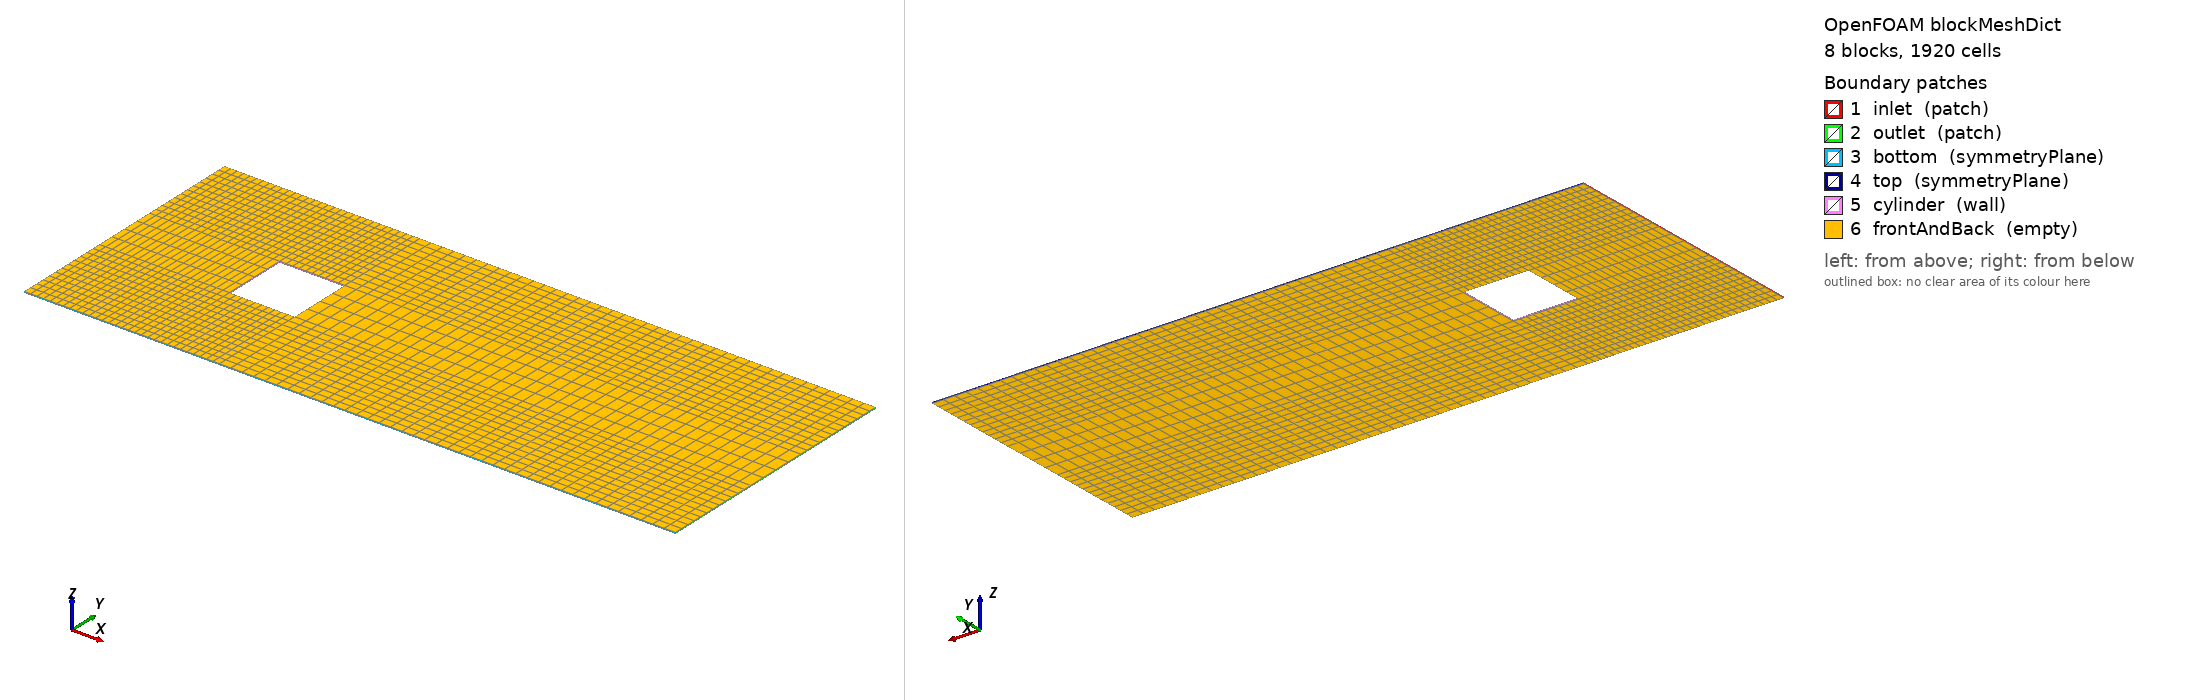

OpenFOAM case: the mesh blockMesh builds from blockMeshDict, 8 block(s), 1920 cells. Boundary patches (legend numbers): 1 inlet (patch), 2 outlet (patch), 3 bottom (symmetryPlane), 4 top (symmetryPlane), 5 cylinder (wall), 6 frontAndBack (empty). Left view from above one corner, right view from below the opposite corner. Boundary conditions: 3 field file(s) under 0/; 6 of 6 drawn patches have an entry in a shipped field file.

=== system/blockMeshDict ===
FoamFile
{
    version     2.0;
    format      ascii;
    class       dictionary;
    object      blockMeshDict;
}

convertToMeters 1;

vertices
(
    (0 0 0)
    (1 0 0)
    (1.5 0 0)
    (5 0 0)

    (0 0.75 0)
    (1 0.75 0)
    (1.5 0.75 0)
    (5 0.75 0)

    (0 1.25 0)
    (1 1.25 0)
    (1.5 1.25 0)
    (5 1.25 0)

    (0 2 0)
    (1 2 0)
    (1.5 2 0)
    (5 2 0)

    (0 0 0.01)
    (1 0 0.01)
    (1.5 0 0.01)
    (5 0 0.01)

    (0 0.75 0.01)
    (1 0.75 0.01)
    (1.5 0.75 0.01)
    (5 0.75 0.01)

    (0 1.25 0.01)
    (1 1.25 0.01)
    (1.5 1.25 0.01)
    (5 1.25 0.01)

    (0 2 0.01)
    (1 2 0.01)
    (1.5 2 0.01)
    (5 2 0.01)
);

blocks
(
    hex (0 1 5 4 16 17 21 20) (20 12 1) simpleGrading (1 1 1)
    hex (1 2 6 5 17 18 22 21) (10 12 1) simpleGrading (1 1 1)
    hex (2 3 7 6 18 19 23 22) (40 12 1) simpleGrading (1 1 1)

    hex (4 5 9 8 20 21 25 24) (20 4 1) simpleGrading (1 1 1)
    hex (6 7 11 10 22 23 27 26) (40 4 1) simpleGrading (1 1 1)

    hex (8 9 13 12 24 25 29 28) (20 12 1) simpleGrading (1 1 1)
    hex (9 10 14 13 25 26 30 29) (10 12 1) simpleGrading (1 1 1)
    hex (10 11 15 14 26 27 31 30) (40 12 1) simpleGrading (1 1 1)
);

boundary
(
    inlet
    {
        type patch;
        faces
        (
            (0 4 20 16)
            (4 8 24 20)
            (8 12 28 24)
        );
    }

    outlet
    {
        type patch;
        faces
        (
            (3 7 23 19)
            (7 11 27 23)
            (11 15 31 27)
        );
    }

    bottom
    {
        type symmetryPlane;
        faces
        (
            (0 1 17 16)
            (1 2 18 17)
            (2 3 19 18)
        );
    }

    top
    {
        type symmetryPlane;
        faces
        (
            (12 13 29 28)
            (13 14 30 29)
            (14 15 31 30)
        );
    }

    cylinder
    {
        type wall;
        faces
        (
            (5 9 25 21)
            (6 10 26 22)
            (5 6 22 21)
            (9 10 26 25)
        );
    }

    frontAndBack
    {
        type empty;
        faces
        (
            (0 1 5 4)
            (1 2 6 5)
            (2 3 7 6)
            (4 5 9 8)
            (6 7 11 10)
            (8 9 13 12)
            (9 10 14 13)
            (10 11 15 14)
            (16 17 21 20)
            (17 18 22 21)
            (18 19 23 22)
            (20 21 25 24)
            (22 23 27 26)
            (24 25 29 28)
            (25 26 30 29)
            (26 27 31 30)
        );
    }
);

mergePatchPairs
(
);


=== system/controlDict ===
application     buoyantSimpleFoam;

startFrom       startTime;
startTime       0;
stopAt          endTime;
endTime         1000;
deltaT          1;

writeControl    timeStep;
writeInterval   250;
purgeWrite      0;

writeFormat     ascii;
writePrecision  6;
writeCompression uncompressed;

timeFormat      general;
timePrecision   6;

runTimeModifiable yes;
adjustTimeStep  no;

functions       {};


=== 0/T ===
dimensions      [0 0 0 1 0 0 0];
internalField   uniform 300;

boundaryField
{
    inlet
    {
        type            fixedValue;
        value           uniform 300;
    }

    outlet
    {
        type            zeroGradient;
    }

    top
    {
        type            symmetryPlane;
    }

    bottom
    {
        type            symmetryPlane;
    }

    cylinder
    {
        type            externalWallHeatFluxTemperature;
        q               uniform 1000;
        value           uniform 300;
    }

    frontAndBack
    {
        type            empty;
    }
}


=== 0/U ===
dimensions      [0 1 -1 0 0 0 0];
internalField   uniform (5 0 0);

boundaryField
{
    inlet
    {
        type            fixedValue;
        value           uniform (5 0 0);
    }

    outlet
    {
        type            zeroGradient;
    }

    top
    {
        type            symmetryPlane;
    }

    bottom
    {
        type            symmetryPlane;
    }

    cylinder
    {
        type            fixedValue;
        value           uniform (0 0 0);
    }

    frontAndBack
    {
        type            empty;
    }
}


=== 0/p_rgh ===
dimensions      [0 2 -2 0 0 0 0];
internalField   uniform 0;

boundaryField
{
    inlet
    {
        type            zeroGradient;
    }

    outlet
    {
        type            fixedValue;
        value           uniform 0;
    }

    top
    {
        type            symmetryPlane;
    }

    bottom
    {
        type            symmetryPlane;
    }

    cylinder
    {
        type            zeroGradient;
    }

    frontAndBack
    {
        type            empty;
    }
}
